Dataset: images (GitHub, AdamKasumovic/CSE404-ML-Project-SS23). Classes: Bug type, Dark type, Dragon type, Electric type, Fairy type, Fighting type, Fire type, Flying type, Ghost type, Grass type, Ground type, Ice type, Normal type, Poison type, Psychic type, Rock type, Steel type, Water type.

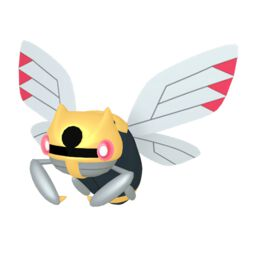
Label: Bug type

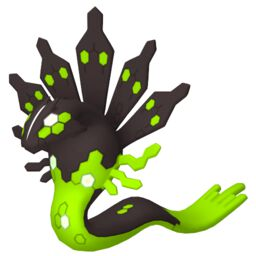
Label: Dragon type

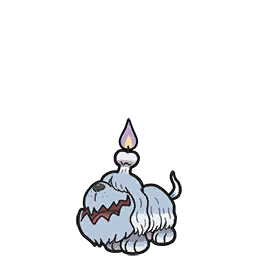
Label: Ghost type

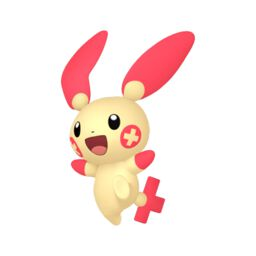
Label: Electric type

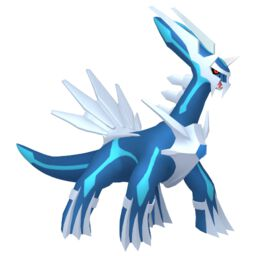
Label: Steel type

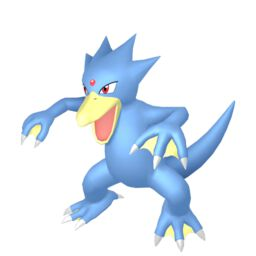
Label: Water type
